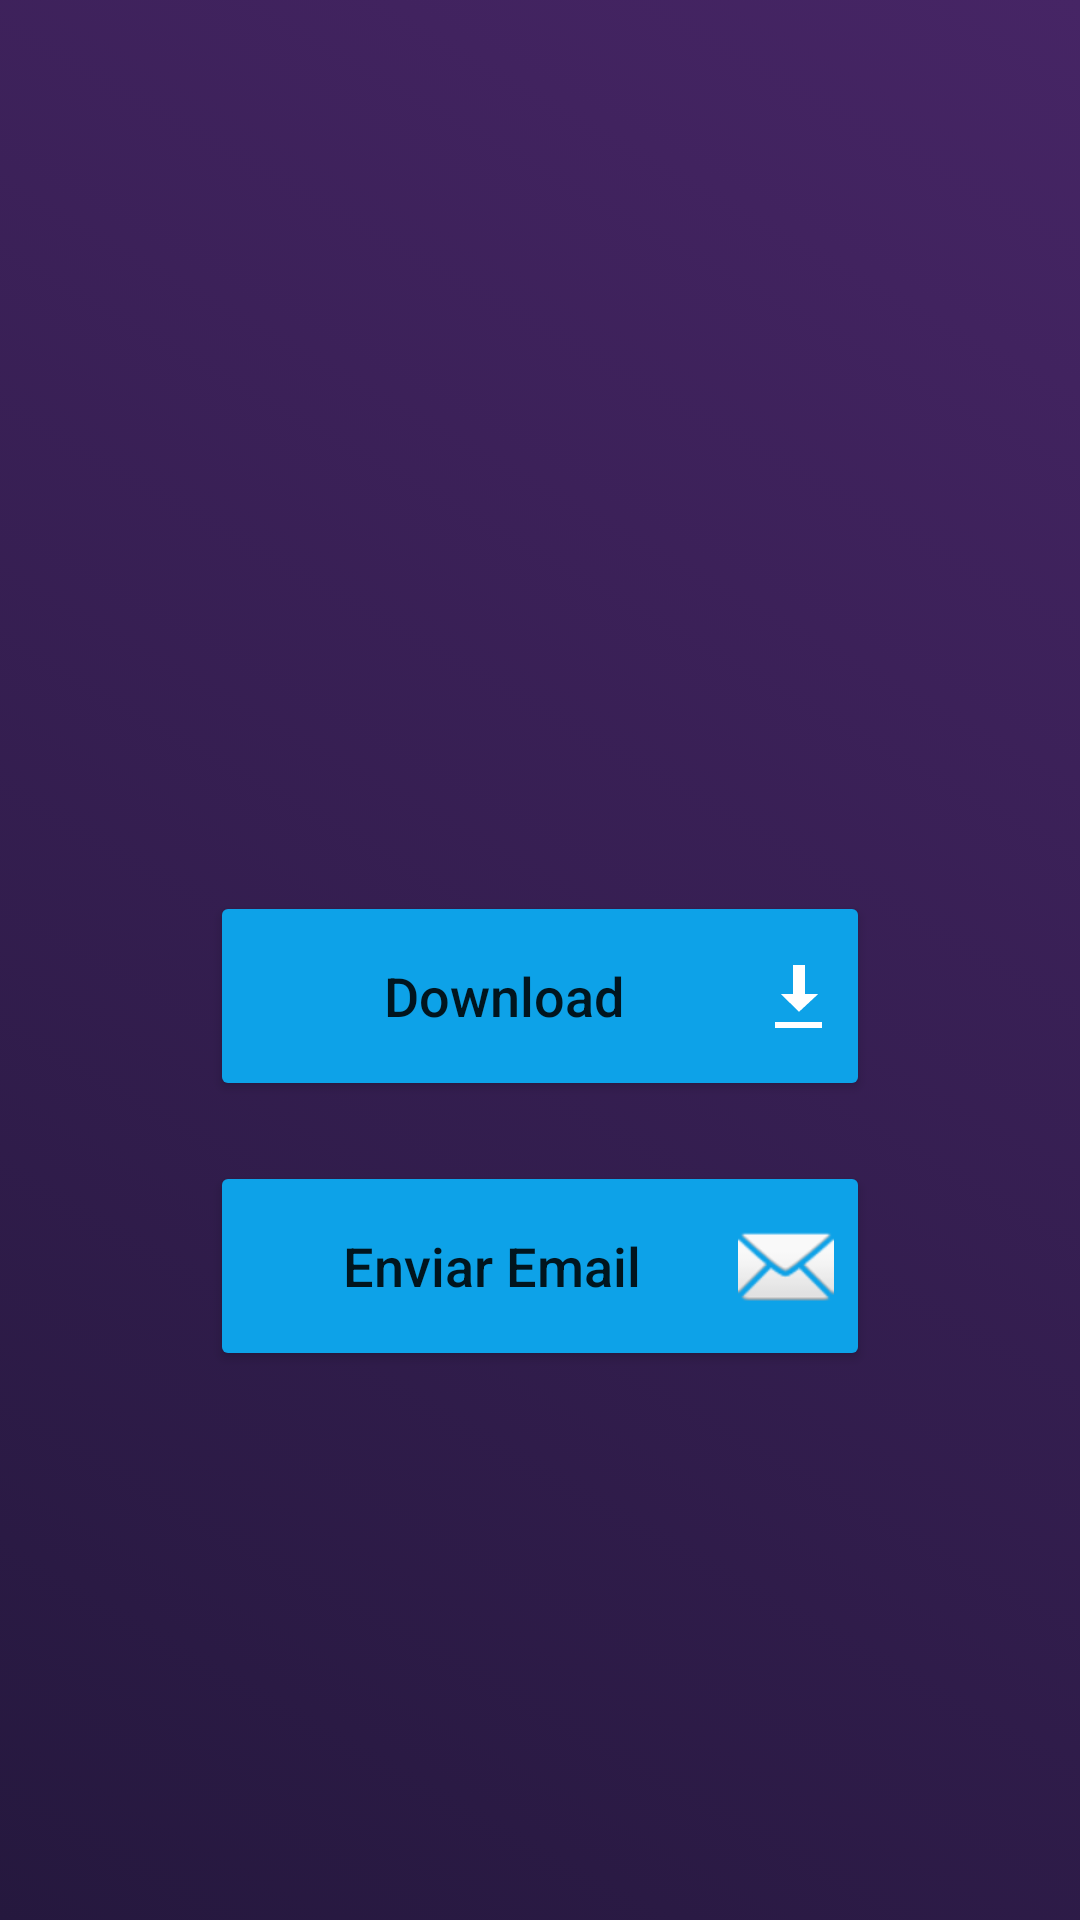

Here is an Android app screen rendered from its layout file. Give the layout XML and the strings, colors and styles it references.
<!-- AndroidManifest.xml: application theme Theme.CSM -->
<!-- res/layout/activity_generate_qrcode.xml -->
<?xml version="1.0" encoding="utf-8"?>
<LinearLayout xmlns:android="http://schemas.android.com/apk/res/android"
    xmlns:app="http://schemas.android.com/apk/res-auto"
    xmlns:tools="http://schemas.android.com/tools"
    android:layout_width="match_parent"
    android:layout_height="match_parent"
    android:background="@drawable/gradient_dark"
    android:gravity="center_horizontal"
    android:orientation="vertical"
    android:padding="16dp"
    tools:context=".views.GenerateQRCodeActivity">


    <TextView
        android:id="@+id/tv_name"
        android:layout_width="match_parent"
        android:layout_height="wrap_content"
        android:layout_marginTop="40dp"
        android:layout_marginBottom="30dp"
        android:gravity="center"
        android:padding="12dp"
        android:textColor="@color/white"
        android:textSize="33dp" />

    <Button
        android:id="@+id/bt_generate"
        android:layout_width="match_parent"
        android:layout_height="wrap_content"
        android:layout_marginVertical="10dp"
        android:text="Gerar"
        android:visibility="gone" />


    <ImageView
        android:id="@+id/iv_output"
        android:layout_width="wrap_content"
        android:layout_height="wrap_content"
        android:layout_marginVertical="10dp"
        android:adjustViewBounds="true"
        android:scaleType="fitCenter" />

    <TextView
        android:id="@+id/tv_doc_id"
        android:layout_width="match_parent"
        android:layout_height="wrap_content"
        android:layout_marginBottom="70dp"
        android:gravity="center_horizontal"
        android:padding="12dp"
        android:textColor="@color/white"
        android:visibility="invisible" />

    <Button
        android:id="@+id/bt_download"
        android:layout_width="220dp"
        android:layout_height="70dp"
        android:layout_marginVertical="10dp"
        android:backgroundTint="@color/secondary_color"
        android:text="Download"
        android:drawableRight="@android:drawable/stat_sys_download"
        android:textAllCaps="false"
        android:textSize="18dp" />

    <Button
        android:id="@+id/bt_email"
        android:layout_width="220dp"
        android:layout_height="70dp"
        android:layout_marginVertical="10dp"
        android:backgroundTint="@color/secondary_color"
        android:drawableRight="@android:drawable/ic_dialog_email"
        android:text="Enviar Email"
        android:textAllCaps="false"
        android:textSize="18dp" />


</LinearLayout>
<!-- resources referenced by this layout -->
<resources>
  <color name="secondary_color">#0DA2E8</color>
  <color name="white">#FFFFFFFF</color>
  <!-- drawable gradient_dark (drawable) -->
  <?xml version="1.0" encoding="utf-8"?>
  <selector xmlns:android="http://schemas.android.com/apk/res/android">
      <item>
          <shape>
              <gradient
                  android:endColor="@color/gradient_end"
                  android:startColor="@color/primary_color"
                  android:type="linear"
                  android:centerX="0.8"
                  android:angle="45"/>
          </shape>
      </item>
  </selector>
  <style name="Theme.CSM" parent="Theme.MaterialComponents.DayNight.DarkActionBar">
          
          <item name="colorPrimary">@color/purple_500</item>
          <item name="colorPrimaryVariant">@color/purple_700</item>
          <item name="colorOnPrimary">@color/white</item>
          
          <item name="colorSecondary">@color/teal_200</item>
          <item name="colorSecondaryVariant">@color/teal_700</item>
          <item name="colorOnSecondary">@color/black</item>
          
          <item name="android:statusBarColor">@color/gradient_end</item>
          
      </style>
  <color name="gradient_end">#462565</color>
  <color name="primary_color">#25183E</color>
  <color name="purple_500">#FF6200EE</color>
  <color name="purple_700">#FF3700B3</color>
  <color name="teal_200">#FF03DAC5</color>
  <color name="teal_700">#FF018786</color>
  <color name="black">#FF000000</color>
</resources>
